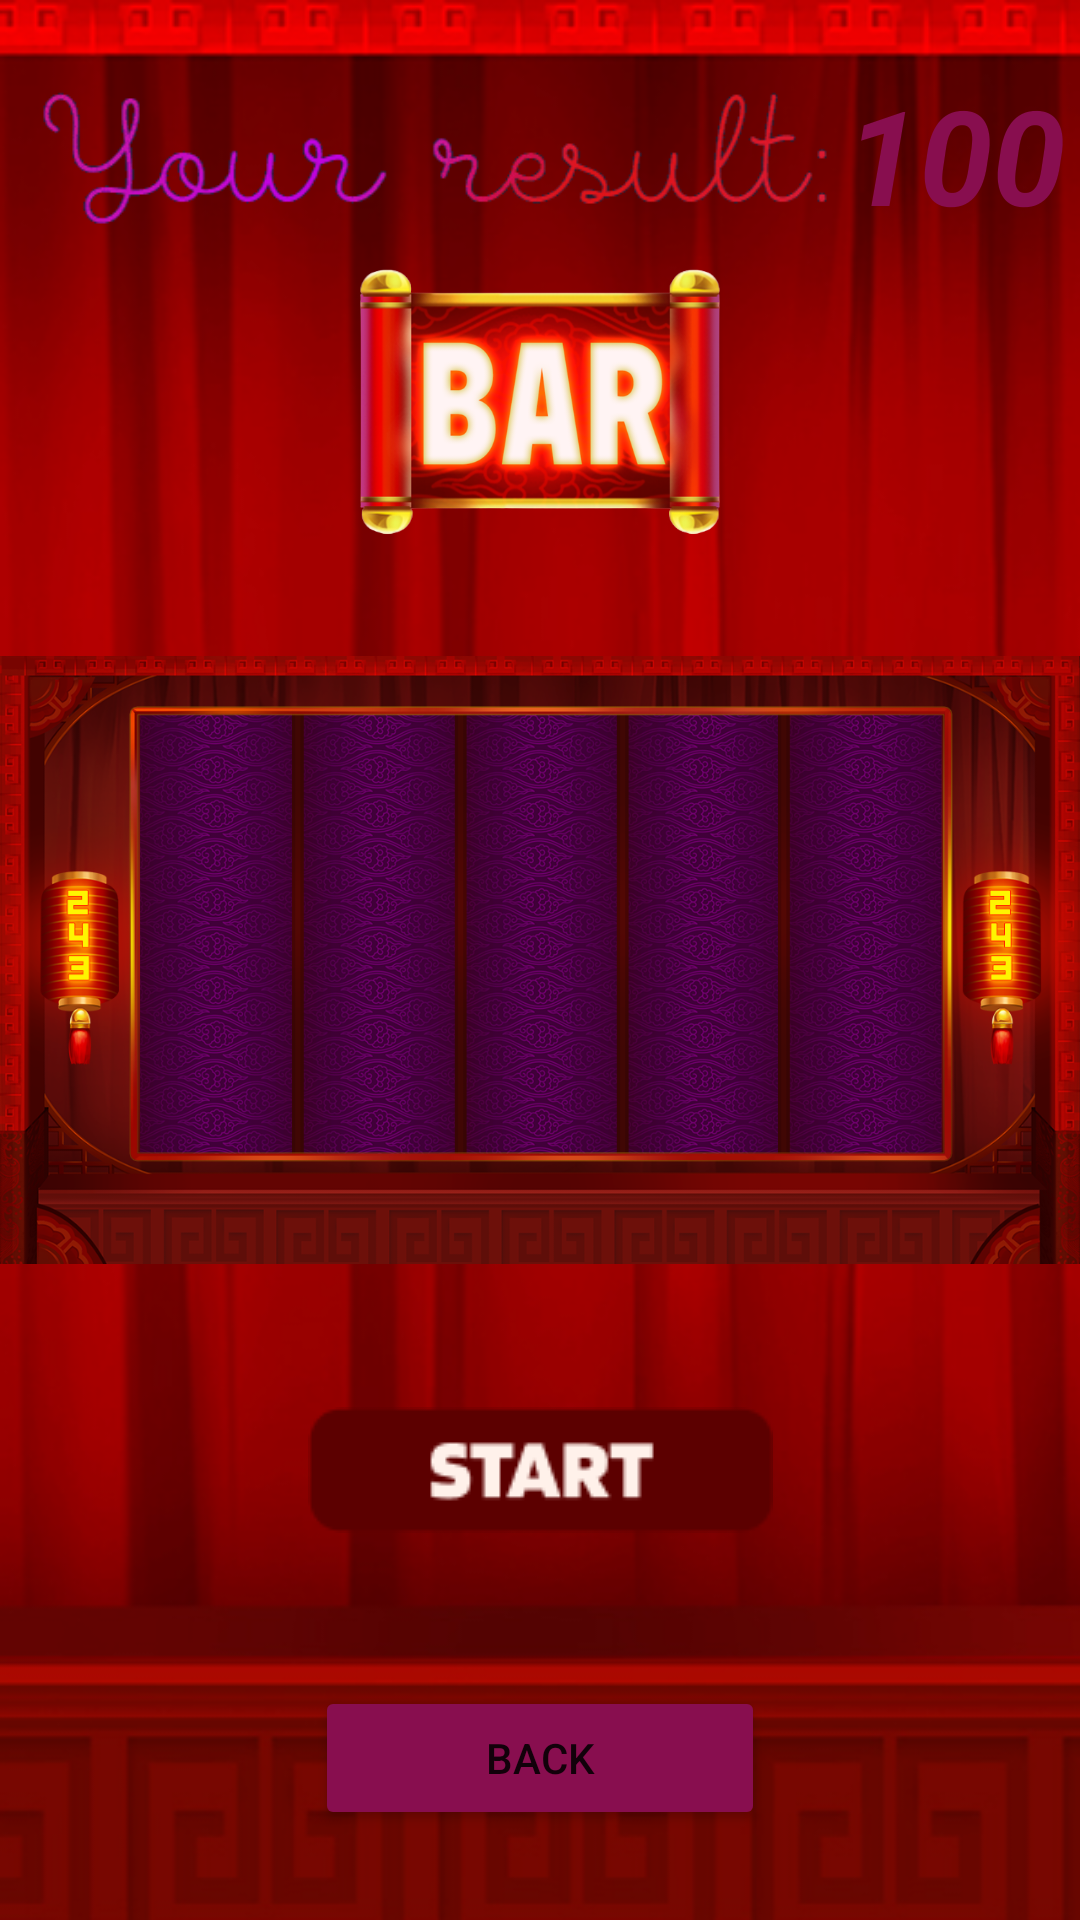

Write the Android layout XML for this screen, with the resource values it uses.
<!-- AndroidManifest.xml: application theme Theme.LuckyPrediction -->
<!-- res/layout/fragment_game.xml -->
<?xml version="1.0" encoding="utf-8"?>
<androidx.constraintlayout.widget.ConstraintLayout xmlns:android="http://schemas.android.com/apk/res/android"
    xmlns:app="http://schemas.android.com/apk/res-auto"
    xmlns:tools="http://schemas.android.com/tools"
    android:layout_width="match_parent"
    android:layout_height="match_parent"
    android:background="@drawable/fon"
    tools:context=".presentation.fragment.GameFragment">

    <ImageView
        android:id="@+id/imResult"
        android:layout_width="0dp"
        android:layout_height="100dp"
        android:layout_marginTop="10dp"
        android:layout_marginEnd="70dp"
        android:src="@drawable/your_res"
        app:layout_constraintEnd_toEndOf="parent"
        app:layout_constraintStart_toStartOf="parent"
        app:layout_constraintTop_toTopOf="parent" />

    <TextView
        android:id="@+id/textView5"
        android:layout_width="wrap_content"
        android:layout_height="wrap_content"
        android:layout_marginTop="22dp"
        android:layout_marginEnd="5dp"
        android:text="100"
        android:textColor="#880e4f"
        android:textSize="44sp"
        android:textStyle="bold|italic"
        app:layout_constraintEnd_toEndOf="parent"
        app:layout_constraintTop_toTopOf="parent" />

    <ImageView
        android:id="@+id/imageView6"
        android:layout_width="150dp"
        android:layout_height="120dp"
        android:scaleType="fitCenter"
        android:src="@drawable/bar"
        app:layout_constraintBottom_toTopOf="@+id/imageView5"
        app:layout_constraintEnd_toEndOf="parent"
        app:layout_constraintStart_toStartOf="parent" />

    <ImageView
        android:id="@+id/imageView5"
        android:layout_width="0dp"
        android:layout_height="250dp"
        android:src="@drawable/place_game"
        app:layout_constraintBottom_toBottomOf="parent"
        app:layout_constraintEnd_toEndOf="parent"
        app:layout_constraintStart_toStartOf="parent"
        app:layout_constraintTop_toTopOf="parent" />

    <ImageView
        android:id="@+id/imGame4"
        android:layout_width="50dp"
        android:layout_height="50dp"
        android:layout_marginEnd="10dp"
        app:layout_constraintBottom_toBottomOf="@+id/imageView5"
        app:layout_constraintEnd_toStartOf="@+id/imGame3"
        app:layout_constraintTop_toBottomOf="@+id/imageView6" />

    <ImageView
        android:id="@+id/imGame"
        android:layout_width="50dp"
        android:layout_height="50dp"
        android:layout_marginStart="10dp"
        app:layout_constraintBottom_toBottomOf="@+id/imageView5"
        app:layout_constraintStart_toEndOf="@+id/imGame2"
        app:layout_constraintTop_toBottomOf="@+id/imageView6" />

    <ImageView
        android:id="@+id/imGame1"
        android:layout_width="50dp"
        android:layout_height="50dp"
        android:layout_marginEnd="9dp"
        app:layout_constraintBottom_toBottomOf="@+id/imageView5"
        app:layout_constraintEnd_toStartOf="@+id/imGame4"
        app:layout_constraintTop_toBottomOf="@+id/imageView6" />

    <ImageView
        android:id="@+id/imGame3"
        android:layout_width="50dp"
        android:layout_height="50dp"
        app:layout_constraintBottom_toBottomOf="@+id/imageView5"
        app:layout_constraintEnd_toEndOf="parent"
        app:layout_constraintStart_toStartOf="@+id/imageView5"
        app:layout_constraintTop_toBottomOf="@+id/imageView6" />

    <ImageView
        android:id="@+id/imGame2"
        android:layout_width="50dp"
        android:layout_height="50dp"
        android:layout_marginStart="13dp"
        app:layout_constraintBottom_toBottomOf="@+id/imageView5"
        app:layout_constraintStart_toEndOf="@+id/imGame3"
        app:layout_constraintTop_toBottomOf="@+id/imageView6" />

    <ImageView
        android:id="@+id/imStart"
        android:layout_width="wrap_content"
        android:layout_height="wrap_content"
        android:layout_marginTop="24dp"
        android:src="@drawable/start_button"
        app:layout_constraintEnd_toEndOf="parent"
        app:layout_constraintStart_toStartOf="parent"
        app:layout_constraintTop_toBottomOf="@+id/imageView5" />

    <Button
        android:id="@+id/btBack2"
        android:layout_width="150dp"
        android:layout_height="wrap_content"
        android:layout_marginBottom="30dp"
        android:backgroundTint="#880e4f"
        android:text="@string/back"
        app:cornerRadius="30dp"
        app:layout_constraintBottom_toBottomOf="parent"
        app:layout_constraintEnd_toEndOf="parent"
        app:layout_constraintStart_toStartOf="parent" />
</androidx.constraintlayout.widget.ConstraintLayout>
<!-- resources referenced by this layout -->
<resources>
  <!-- drawable bar: png bitmap (drawable-v24, 179492 bytes) -->
  <!-- drawable fon: png bitmap (drawable-v24, 127182 bytes) -->
  <!-- drawable place_game: png bitmap (drawable-v24, 416143 bytes) -->
  <!-- drawable start_button: png bitmap (drawable-v24, 1629 bytes) -->
  <!-- drawable your_res: gif bitmap (drawable-v24, 364830 bytes) -->
  <string name="back">Back</string>
  <style name="Theme.LuckyPrediction" parent="Theme.MaterialComponents.DayNight.NoActionBar">
          
          <item name="colorPrimary">@color/purple_500</item>
          <item name="colorPrimaryVariant">@color/black</item>
          <item name="colorOnPrimary">@color/white</item>
          
          <item name="colorSecondary">#c9b2ba</item>
          <item name="colorSecondaryVariant">#c9b2ba</item>
          <item name="colorOnSecondary">@color/black</item>
          
          <item name="android:statusBarColor" tools:targetApi="l">?attr/colorPrimaryVariant</item>
          
      </style>
  <!-- not gathered from this repository: default colours our renderer supplied (Android Studio template values) -->
  <color name="purple_500">#FF6200EE</color>
  <color name="black">#FF000000</color>
  <color name="white">#FFFFFFFF</color>
</resources>
